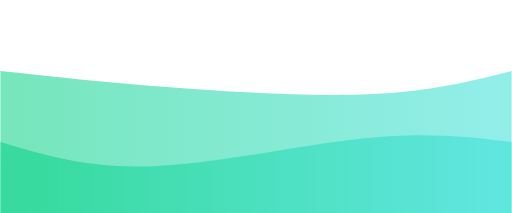
t = 0.00 s
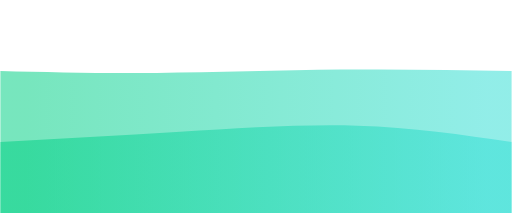
t = 0.75 s
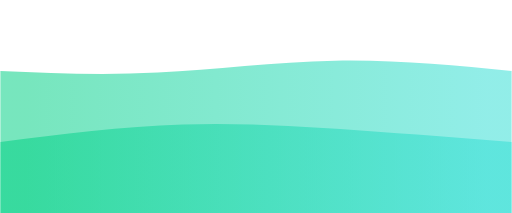
t = 1.25 s
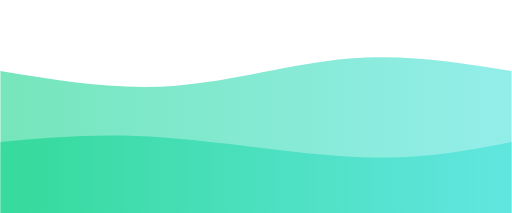
t = 2.00 s
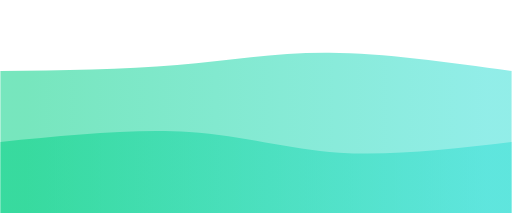
t = 2.75 s
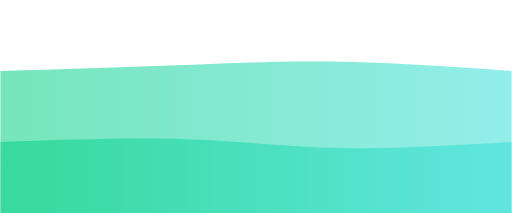
t = 3.25 s

The animated SVG that drew these frames (rendered in a browser with its animation timeline set to each time). Animation: 2 CSS @keyframes rules; one cycle of 4.00 s, repeats indefinitely.

<svg width="100%" height="100%" id="svg" viewBox="0 0 1440 600" xmlns="http://www.w3.org/2000/svg" class="transition duration-300 ease-in-out delay-150"><style>
          .path-0{
            animation:pathAnim-0 4s;
            animation-timing-function: linear;
            animation-iteration-count: infinite;
          }
          @keyframes pathAnim-0{
            0%{
              d: path("M 0,600 C 0,600 0,200 0,200 C 147.2,215.86666666666665 294.4,231.7333333333333 478,246 C 661.6,260.2666666666667 881.5999999999999,272.93333333333334 1048,265 C 1214.4,257.06666666666666 1327.2,228.53333333333333 1440,200 C 1440,200 1440,600 1440,600 Z");
            }
            25%{
              d: path("M 0,600 C 0,600 0,200 0,200 C 136.39999999999998,199.33333333333331 272.79999999999995,198.66666666666666 428,192 C 583.2,185.33333333333334 757.2,172.66666666666669 929,173 C 1100.8,173.33333333333331 1270.4,186.66666666666666 1440,200 C 1440,200 1440,600 1440,600 Z");
            }
            50%{
              d: path("M 0,600 C 0,600 0,200 0,200 C 161.86666666666667,227.06666666666666 323.73333333333335,254.13333333333335 489,242 C 654.2666666666667,229.86666666666665 822.9333333333334,178.53333333333333 982,165 C 1141.0666666666666,151.46666666666667 1290.5333333333333,175.73333333333335 1440,200 C 1440,200 1440,600 1440,600 Z");
            }
            75%{
              d: path("M 0,600 C 0,600 0,200 0,200 C 178.13333333333333,187.86666666666667 356.26666666666665,175.73333333333332 501,163 C 645.7333333333333,150.26666666666668 757.0666666666666,136.93333333333334 908,143 C 1058.9333333333334,149.06666666666666 1249.4666666666667,174.53333333333333 1440,200 C 1440,200 1440,600 1440,600 Z");
            }
            100%{
              d: path("M 0,600 C 0,600 0,200 0,200 C 147.2,215.86666666666665 294.4,231.7333333333333 478,246 C 661.6,260.2666666666667 881.5999999999999,272.93333333333334 1048,265 C 1214.4,257.06666666666666 1327.2,228.53333333333333 1440,200 C 1440,200 1440,600 1440,600 Z");
            }
          }</style><defs><linearGradient id="gradient" x1="0%" y1="50%" x2="100%" y2="50%"><stop offset="5%" stop-color="#00d08488"></stop><stop offset="95%" stop-color="#32ded488"></stop></linearGradient></defs><path d="M 0,600 C 0,600 0,200 0,200 C 147.2,215.86666666666665 294.4,231.7333333333333 478,246 C 661.6,260.2666666666667 881.5999999999999,272.93333333333334 1048,265 C 1214.4,257.06666666666666 1327.2,228.53333333333333 1440,200 C 1440,200 1440,600 1440,600 Z" stroke="none" stroke-width="0" fill="url(#gradient)" class="transition-all duration-300 ease-in-out delay-150 path-0"></path><style>
          .path-1{
            animation:pathAnim-1 4s;
            animation-timing-function: linear;
            animation-iteration-count: infinite;
          }
          @keyframes pathAnim-1{
            0%{
              d: path("M 0,600 C 0,600 0,400 0,400 C 124.80000000000001,437.6 249.60000000000002,475.2 429,468 C 608.4,460.8 842.4000000000001,408.79999999999995 1020,390 C 1197.6,371.20000000000005 1318.8,385.6 1440,400 C 1440,400 1440,600 1440,600 Z");
            }
            25%{
              d: path("M 0,600 C 0,600 0,400 0,400 C 182.40000000000003,375.20000000000005 364.80000000000007,350.40000000000003 532,339 C 699.1999999999999,327.59999999999997 851.2,329.6 1000,342 C 1148.8,354.4 1294.4,377.2 1440,400 C 1440,400 1440,600 1440,600 Z");
            }
            50%{
              d: path("M 0,600 C 0,600 0,400 0,400 C 140.13333333333333,387.3333333333333 280.26666666666665,374.66666666666663 458,387 C 635.7333333333333,399.33333333333337 851.0666666666666,436.6666666666667 1021,443 C 1190.9333333333334,449.3333333333333 1315.4666666666667,424.66666666666663 1440,400 C 1440,400 1440,600 1440,600 Z");
            }
            75%{
              d: path("M 0,600 C 0,600 0,400 0,400 C 204.2666666666667,378.93333333333334 408.5333333333334,357.8666666666667 556,367 C 703.4666666666666,376.1333333333333 794.1333333333332,415.4666666666667 932,426 C 1069.8666666666668,436.5333333333333 1254.9333333333334,418.26666666666665 1440,400 C 1440,400 1440,600 1440,600 Z");
            }
            100%{
              d: path("M 0,600 C 0,600 0,400 0,400 C 124.80000000000001,437.6 249.60000000000002,475.2 429,468 C 608.4,460.8 842.4000000000001,408.79999999999995 1020,390 C 1197.6,371.20000000000005 1318.8,385.6 1440,400 C 1440,400 1440,600 1440,600 Z");
            }
          }</style><defs><linearGradient id="gradient" x1="0%" y1="50%" x2="100%" y2="50%"><stop offset="5%" stop-color="#00d084ff"></stop><stop offset="95%" stop-color="#32ded4ff"></stop></linearGradient></defs><path d="M 0,600 C 0,600 0,400 0,400 C 124.80000000000001,437.6 249.60000000000002,475.2 429,468 C 608.4,460.8 842.4000000000001,408.79999999999995 1020,390 C 1197.6,371.20000000000005 1318.8,385.6 1440,400 C 1440,400 1440,600 1440,600 Z" stroke="none" stroke-width="0" fill="url(#gradient)" class="transition-all duration-300 ease-in-out delay-150 path-1"></path></svg>
